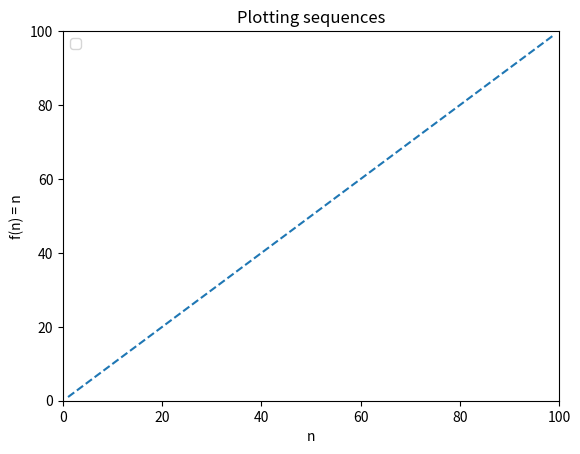

This chart was generated by the following Python code:
import matplotlib.pyplot as plt

plt.title("Plotting sequences")

x = []
y = []
for i in range(1, 100):
    x.append(i)
    y.append(i)
    # y.append((i**2 + 1)/i**2)

plt.plot(x, y , "--", markerfacecolor='none', ms=8, markeredgecolor='blue')

plt.axis([0,100,0,100])
plt.xlabel("n")
plt.ylabel("f(n) = n")

plt.legend()

plt.show()